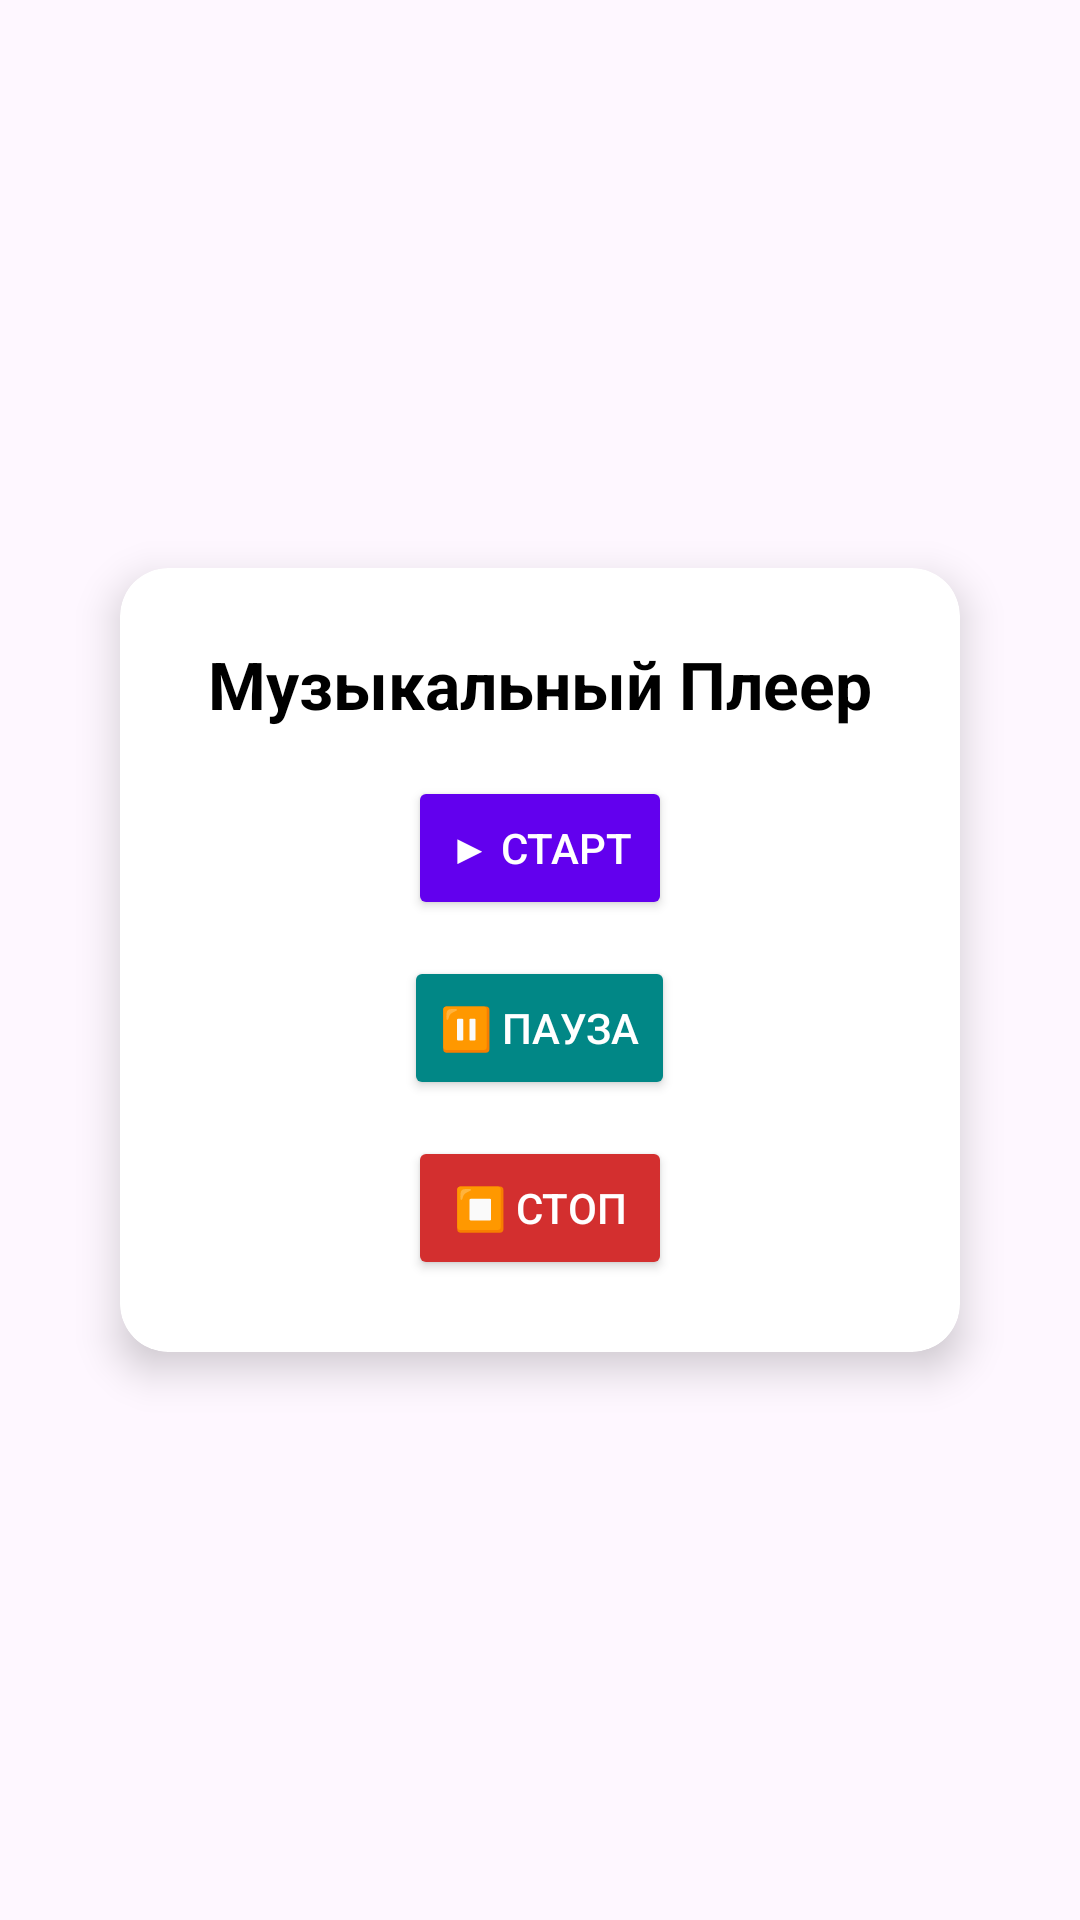

Reconstruct the res/layout file that produces this screen, plus the resources it refers to.
<!-- AndroidManifest.xml: application theme Theme.Multi_PageApp -->
<!-- res/layout/fragment_foreground_service.xml -->
<?xml version="1.0" encoding="utf-8"?>
<LinearLayout xmlns:android="http://schemas.android.com/apk/res/android"
    xmlns:tools="http://schemas.android.com/tools"
    android:layout_width="match_parent"
    android:layout_height="match_parent"
    xmlns:app="http://schemas.android.com/apk/res-auto"
    android:gravity="center"
    android:orientation="vertical"
    android:background="?android:attr/colorBackground"
    tools:context=".fragment.ForegroundServiceFragment"
    android:padding="24dp">

    <androidx.cardview.widget.CardView
        android:layout_width="match_parent"
        android:layout_height="wrap_content"
        android:layout_margin="16dp"
        android:background="@android:color/white"
        app:cardCornerRadius="16dp"
        app:cardElevation="8dp">

        <LinearLayout
            android:layout_width="match_parent"
            android:layout_height="wrap_content"
            android:orientation="vertical"
            android:padding="24dp"
            android:gravity="center">

            <TextView
                android:layout_width="wrap_content"
                android:layout_height="wrap_content"
                android:text="Музыкальный Плеер"
                android:textSize="22sp"
                android:textStyle="bold"
                android:textColor="@android:color/black"
                android:gravity="center"
                android:layout_marginBottom="16dp"/>

            <Button
                android:id="@+id/btn_start_music"
                android:layout_width="wrap_content"
                android:layout_height="wrap_content"
                android:text="▶ Старт"
                android:backgroundTint="@color/purple_500"
                android:textColor="@android:color/white"
                android:layout_marginBottom="12dp"/>

            <Button
                android:id="@+id/btn_pause_music"
                android:layout_width="wrap_content"
                android:layout_height="wrap_content"
                android:text="⏸ Пауза"
                android:backgroundTint="@color/teal_700"
                android:textColor="@android:color/white"
                android:layout_marginBottom="12dp"/>

            <Button
                android:id="@+id/btn_stop_music"
                android:layout_width="wrap_content"
                android:layout_height="wrap_content"
                android:text="⏹ Стоп"
                android:backgroundTint="@color/red"
                android:textColor="@android:color/white"/>
        </LinearLayout>

    </androidx.cardview.widget.CardView>

</LinearLayout>
<!-- resources referenced by this layout -->
<resources>
  <color name="purple_500">#6200EE</color>
  <color name="red">#D32F2F</color>
  <color name="teal_700">#018786</color>
  <style name="Theme.Multi_PageApp" parent="Base.Theme.Multi_PageApp" />
  <style name="Base.Theme.Multi_PageApp" parent="Theme.Material3.DayNight.NoActionBar">
          
          
      </style>
</resources>
